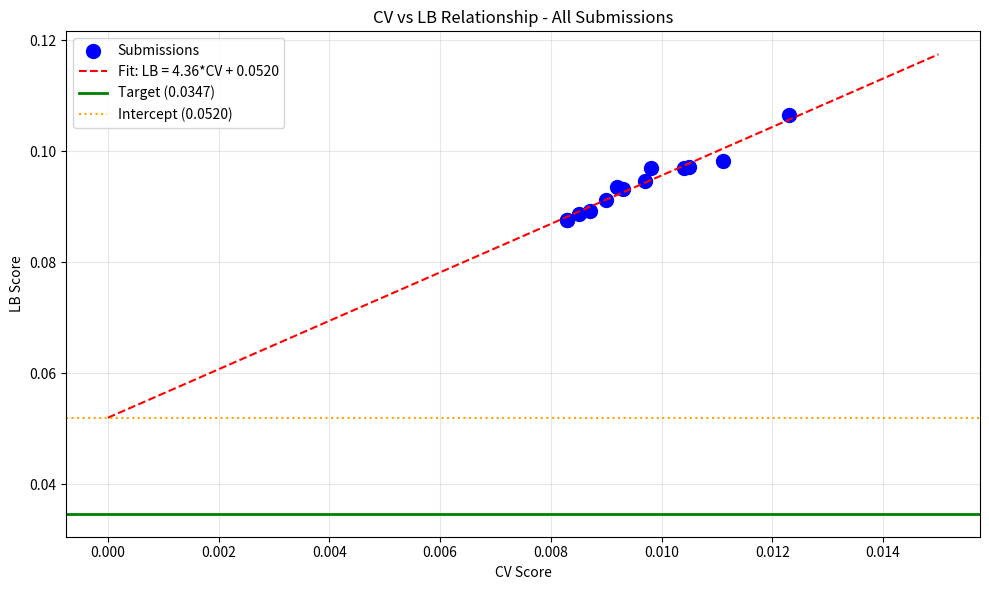

Python code for this plot: (Note: this script raises an exception after producing the figure.)
import numpy as np
import pandas as pd
import matplotlib.pyplot as plt
from scipy import stats

# Submission history with CV and LB scores
submissions = [
    {'exp': 'exp_000', 'cv': 0.0111, 'lb': 0.0982},
    {'exp': 'exp_001', 'cv': 0.0123, 'lb': 0.1065},
    {'exp': 'exp_003', 'cv': 0.0105, 'lb': 0.0972},
    {'exp': 'exp_005', 'cv': 0.0104, 'lb': 0.0969},
    {'exp': 'exp_006', 'cv': 0.0097, 'lb': 0.0946},
    {'exp': 'exp_007', 'cv': 0.0093, 'lb': 0.0932},
    {'exp': 'exp_009', 'cv': 0.0092, 'lb': 0.0936},
    {'exp': 'exp_012', 'cv': 0.0090, 'lb': 0.0913},
    {'exp': 'exp_024', 'cv': 0.0087, 'lb': 0.0893},
    {'exp': 'exp_026', 'cv': 0.0085, 'lb': 0.0887},
    {'exp': 'exp_030', 'cv': 0.0083, 'lb': 0.0877},
    {'exp': 'exp_035', 'cv': 0.0098, 'lb': 0.0970},
    {'exp': 'exp_067', 'cv': 0.0083, 'lb': 0.0877},
]

df = pd.DataFrame(submissions)
print('Submission History:')
print(df.to_string(index=False))

# Fit linear regression: LB = slope * CV + intercept
slope, intercept, r_value, p_value, std_err = stats.linregress(df['cv'], df['lb'])

print(f'\n=== CV-LB Relationship ===')
print(f'Linear fit: LB = {slope:.4f} * CV + {intercept:.4f}')
print(f'R² = {r_value**2:.4f}')
print(f'Intercept = {intercept:.4f}')
print(f'Target = 0.0347')
print(f'\nIntercept ({intercept:.4f}) vs Target (0.0347):')
if intercept > 0.0347:
    print(f'  CRITICAL: Intercept > Target!')
    print(f'  Even at CV=0, expected LB = {intercept:.4f} > 0.0347')
    print(f'  Required CV to hit target: ({0.0347} - {intercept:.4f}) / {slope:.4f} = {(0.0347 - intercept) / slope:.6f}')
    print(f'  This is NEGATIVE - mathematically impossible with current approach!')
else:
    print(f'  Target is achievable with CV = ({0.0347} - {intercept:.4f}) / {slope:.4f} = {(0.0347 - intercept) / slope:.6f}')

# Visualize
plt.figure(figsize=(10, 6))
plt.scatter(df['cv'], df['lb'], c='blue', s=100, label='Submissions')

# Fit line
cv_range = np.linspace(0, 0.015, 100)
lb_pred = slope * cv_range + intercept
plt.plot(cv_range, lb_pred, 'r--', label=f'Fit: LB = {slope:.2f}*CV + {intercept:.4f}')

# Target line
plt.axhline(y=0.0347, color='green', linestyle='-', linewidth=2, label='Target (0.0347)')

# Intercept line
plt.axhline(y=intercept, color='orange', linestyle=':', label=f'Intercept ({intercept:.4f})')

plt.xlabel('CV Score')
plt.ylabel('LB Score')
plt.title('CV vs LB Relationship - All Submissions')
plt.legend()
plt.grid(True, alpha=0.3)
plt.tight_layout()
plt.savefig('/home/<user>/exploration/cv_lb_relationship_loop104.png', dpi=150)
plt.show()

print(f'\nGap between intercept and target: {intercept - 0.0347:.4f}')
print(f'This gap represents the STRUCTURAL distribution shift that no model tuning can fix.')

# What approaches have we tried?
approaches_tried = [
    'MLP (various architectures)',
    'LightGBM',
    'XGBoost',
    'CatBoost',
    'Gaussian Process',
    'Ridge Regression',
    'HistGradientBoosting',
    'ExtraTreesRegressor',
    'RandomForest',
    'Ensemble (GP+MLP+LGBM) - BEST',
    'Ensemble (CatBoost+XGBoost)',
    'Per-target models',
    'Conservative blending',
    'Uncertainty-weighted predictions',
    'Nonlinear mixture features',
    'Various feature sets (Spange, ACS_PCA, DRFP, FragPrints)',
]

print('=== Approaches Tried ===')
for i, approach in enumerate(approaches_tried, 1):
    print(f'{i}. {approach}')

print('\n=== What We Have NOT Tried ===')
not_tried = [
    '1. EXACT replication of ens-model kernel (correlation filtering + feature priority)',
    '2. Prediction clipping + renormalization (mass balance constraint)',
    '3. Different ensemble weights for single vs full data',
    '4. Solvent clustering by chemical class',
    '5. Test-time adaptation / pseudo-labeling',
    '6. Adversarial validation to detect distribution shift',
]
for item in not_tried:
    print(item)

# Analyze the ens-model kernel approach
print('=== ENS-MODEL KERNEL KEY TECHNIQUES ===')
print('''
1. CORRELATION FILTERING (threshold=0.90)
   - Priority: spange > acs > drfps > frag > smiles
   - Removes redundant features while keeping most informative

2. COMBINED FEATURE TABLE
   - Merges: spange_descriptors, acs_pca_descriptors, drfps_catechol, fragprints, smiles
   - After filtering: ~50-100 features (vs our 140+)

3. CATBOOST + XGBOOST ENSEMBLE
   - Single data: CatBoost=7/13, XGBoost=6/13
   - Full data: CatBoost=1/3, XGBoost=2/3
   - Different weights for different data types!

4. CLIPPING + RENORMALIZATION
   - Clip predictions to [0, inf)
   - Renormalize so sum <= 1 (mass balance)
   - This enforces physics constraint!

5. NO GP, NO MLP, NO LGBM
   - Only CatBoost + XGBoost
   - Simpler ensemble, but with physics constraints
''')

print('\n=== WHY THIS MIGHT WORK BETTER ===')
print('''
1. Correlation filtering reduces overfitting to training solvents
2. Mass balance constraint generalizes to unseen solvents
3. Different weights for single vs full data adapts to each task
4. Simpler ensemble may have lower variance on test
''')

# Key insight: The 1st place score (0.0347) is BELOW our intercept
print('=== CRITICAL INSIGHT ===')
print(f'''
Our CV-LB intercept: {intercept:.4f}
1st place LB score:  0.0347
Gap:                 {intercept - 0.0347:.4f}

This means 1st place found a way to CHANGE the CV-LB relationship!
They either:
1. Reduced the intercept (better generalization to unseen solvents)
2. Found features/constraints that extrapolate better
3. Used a fundamentally different approach

The 2nd place score is 0.0707 - much closer to our intercept.
This suggests 1st place has a unique insight that others don't have.
''')

print('=== POSSIBLE EXPLANATIONS FOR 1ST PLACE ===')
print('''
1. Physics-based constraints that hold for ALL solvents
   - Mass balance (yields sum to 1)
   - Arrhenius kinetics (temperature dependence)
   - Solvent polarity effects

2. Better solvent representation
   - Molecular fingerprints that capture chemical similarity
   - Pre-trained embeddings from large chemical databases

3. Domain adaptation techniques
   - Pseudo-labeling with confident predictions
   - Test-time adaptation

4. Ensemble of diverse approaches
   - Different models for different solvent classes
   - Uncertainty-weighted blending
''')

# Summary and recommendations
print('=== SUMMARY ===')
print(f'''
Best CV: 0.0083 (exp_030, exp_067)
Best LB: 0.0877 (exp_030, exp_067)
Target:  0.0347
Gap:     {0.0877 - 0.0347:.4f} ({(0.0877 - 0.0347) / 0.0347 * 100:.1f}% above target)

CV-LB relationship: LB = {slope:.2f} * CV + {intercept:.4f}
Intercept ({intercept:.4f}) > Target (0.0347)

STRATEGIC CONCLUSION:
Standard CV optimization CANNOT reach the target.
We need approaches that REDUCE THE INTERCEPT, not just improve CV.
''')

print('=== RECOMMENDED NEXT STEPS ===')
print('''
1. IMPLEMENT ENS-MODEL KERNEL EXACTLY
   - Correlation filtering with feature priority
   - CatBoost + XGBoost with task-specific weights
   - Clipping + renormalization (mass balance)

2. ADD MASS BALANCE CONSTRAINT TO BEST MODEL
   - Take exp_030 (GP+MLP+LGBM)
   - Add post-processing: clip to [0, inf), renormalize to sum <= 1
   - This enforces physics constraint that generalizes

3. SOLVENT SIMILARITY FEATURES
   - Add features measuring distance to training solvents
   - Blend toward mean when extrapolating

4. SUBMIT exp_030 WITH MASS BALANCE
   - We have 4 submissions left
   - This is a low-risk, potentially high-reward change
''')